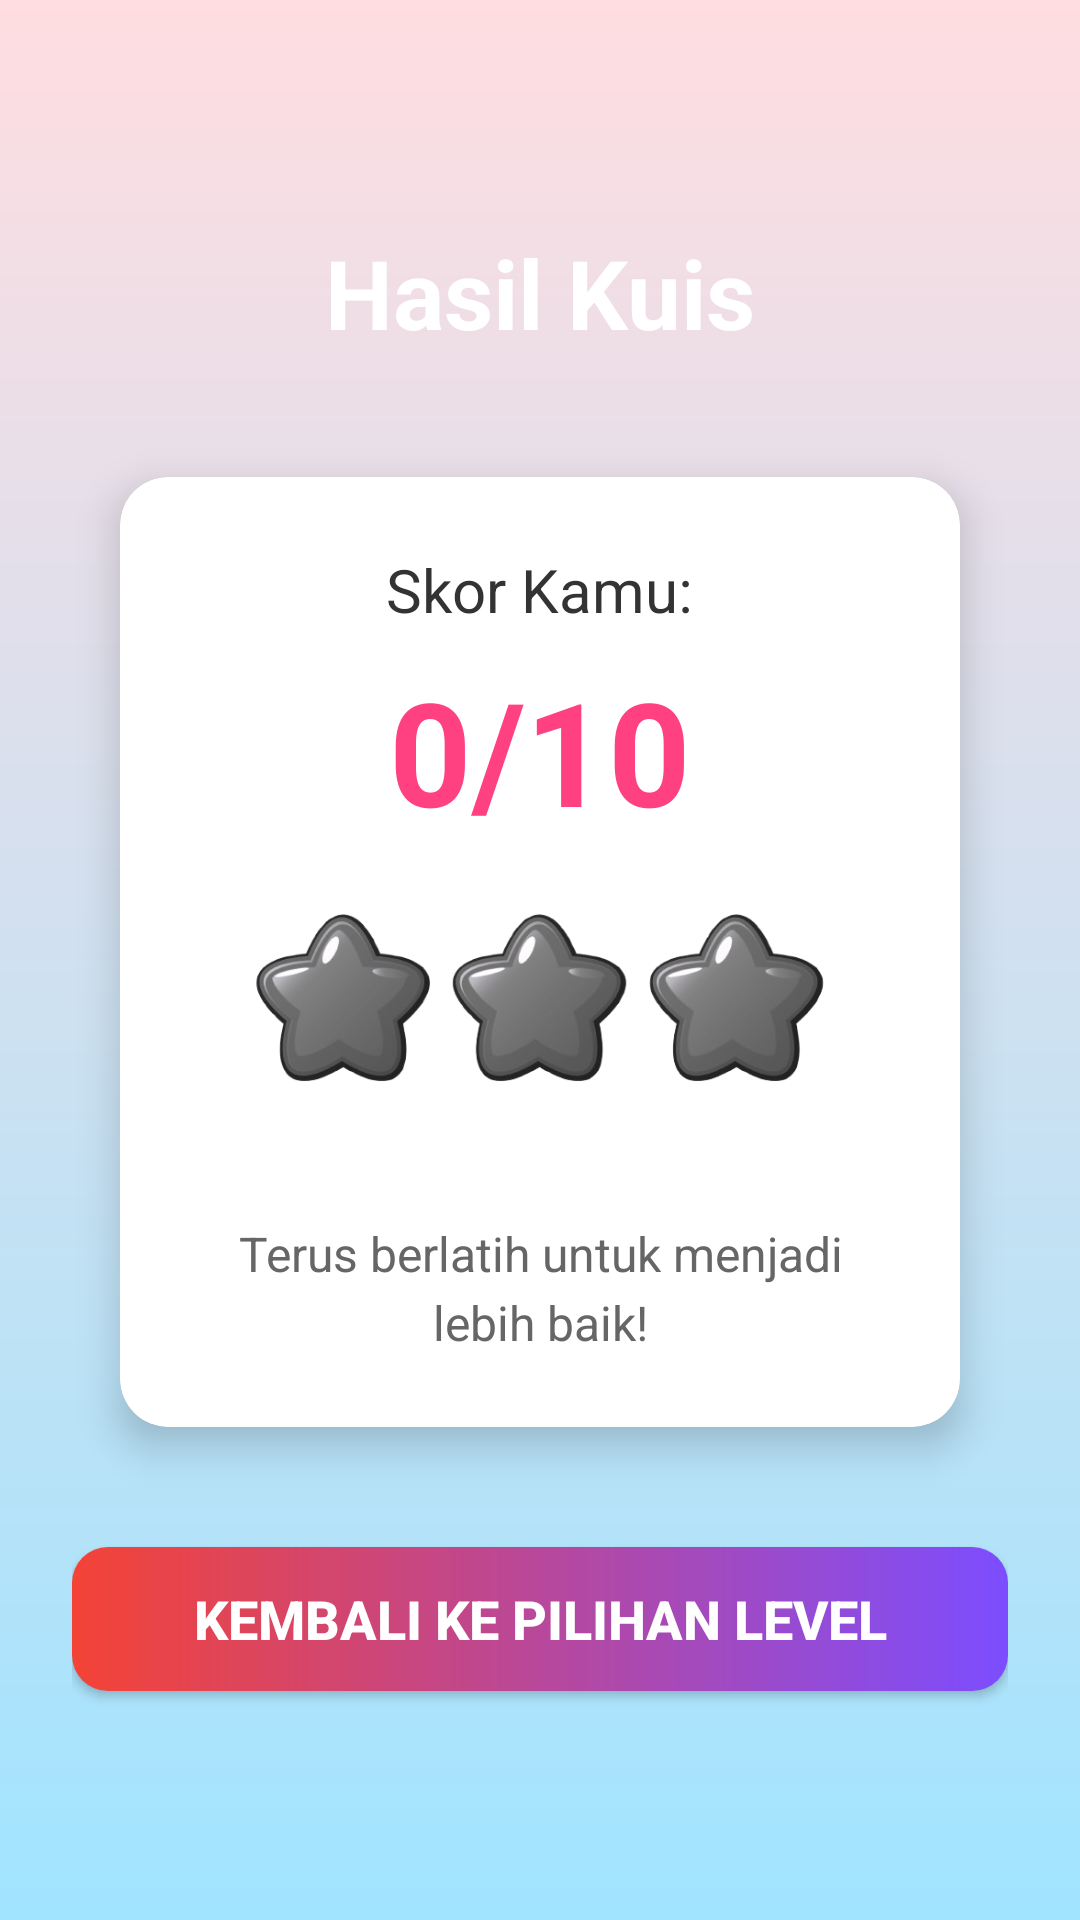

Android layout source for this screen:
<!-- AndroidManifest.xml: application theme Theme.Kkana -->
<!-- res/layout/activity_result.xml -->
<?xml version="1.0" encoding="utf-8"?>
<LinearLayout xmlns:android="http://schemas.android.com/apk/res/android"
    xmlns:app="http://schemas.android.com/apk/res-auto"
    android:layout_width="match_parent"
    android:layout_height="match_parent"
    android:gravity="center"
    android:orientation="vertical"
    android:padding="24dp"
    android:background="@drawable/bg_main_gradient">

    <TextView
        android:layout_width="wrap_content"
        android:layout_height="wrap_content"
        android:text="Hasil Kuis"
        android:textSize="32sp"
        android:textStyle="bold"
        android:textColor="@android:color/white"
        android:layout_marginBottom="40dp" />

    <androidx.cardview.widget.CardView
        android:layout_width="match_parent"
        android:layout_height="wrap_content"
        app:cardCornerRadius="16dp"
        app:cardElevation="8dp"
        app:cardBackgroundColor="@android:color/white"
        android:layout_marginStart="16dp"
        android:layout_marginEnd="16dp"
        android:padding="24dp"
        android:layout_marginBottom="40dp">

        <LinearLayout
            android:layout_width="match_parent"
            android:layout_height="wrap_content"
            android:orientation="vertical"
            android:gravity="center"
            android:padding="24dp">

            <TextView
                android:layout_width="wrap_content"
                android:layout_height="wrap_content"
                android:text="Skor Kamu:"
                android:textSize="20sp"
                android:textColor="#333333"
                android:layout_marginBottom="8dp" />

            <TextView
                android:id="@+id/tvSkorAngka"
                android:layout_width="wrap_content"
                android:layout_height="wrap_content"
                android:text="0/10"
                android:textColor="#FF4081"
                android:textSize="48sp"
                android:textStyle="bold" />

            <ImageView
                android:id="@+id/ivResultStars"
                android:layout_width="wrap_content"  android:layout_height="wrap_content" android:src="@drawable/star_0" android:contentDescription="Hasil Bintang"
                android:layout_marginBottom="24dp"
                android:adjustViewBounds="true" /> <TextView
            android:id="@+id/tvFeedbackMessage"
            android:layout_width="wrap_content"
            android:layout_height="wrap_content"
            android:text="Terus berlatih untuk menjadi lebih baik!"
            android:textSize="16sp"
            android:textColor="#666666"
            android:gravity="center"
            android:lineSpacingExtra="4dp" />

        </LinearLayout>
    </androidx.cardview.widget.CardView>

    <Button
        android:id="@+id/btnKembaliMenu"
        android:layout_width="match_parent"
        android:layout_height="wrap_content"
        android:text="Kembali ke Pilihan Level"
        android:background="@drawable/button_gradient"
        android:textColor="@android:color/white"
        android:textStyle="bold"
        android:textSize="18sp" />

</LinearLayout>
<!-- resources referenced by this layout -->
<resources>
  <!-- drawable bg_main_gradient (drawable) -->
  <?xml version="1.0" encoding="utf-8"?>
  <shape xmlns:android="http://schemas.android.com/apk/res/android"
      android:shape="rectangle">
      <gradient
          android:startColor="#FFDDE1"  android:endColor="#A1E4FF"    android:angle="270"           android:type="linear" />
  </shape>
  <!-- drawable button_gradient (drawable) -->
  <shape xmlns:android="http://schemas.android.com/apk/res/android"
      android:shape="rectangle">
  
      <gradient
          android:startColor="#F44336"
          android:endColor="#7C4DFF"
          android:angle="0"
          android:type="linear" />
  
      <corners android:radius="12dp" />
  </shape>
  <!-- drawable star_0: png bitmap (drawable, 86846 bytes) -->
  <style name="Theme.Kkana" parent="Base.Theme.Kkana">
          <item name="android:statusBarColor">#FF4081</item> <item name="android:windowTranslucentStatus">false</item>
      </style>
  <style name="Base.Theme.Kkana" parent="Theme.Material3.DayNight.NoActionBar">
      </style>
</resources>
